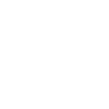
t = 0.00 s
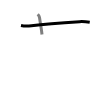
t = 1.50 s
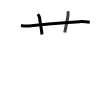
t = 2.75 s
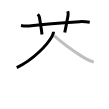
t = 4.25 s
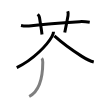
t = 5.50 s
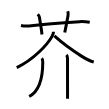
t = 7.00 s

The animated SVG that drew these frames (rendered in a browser with its animation timeline set to each time). Animation: 7 SMIL elements (animate=7); one cycle of 7.00 s.

<svg width="109px" height="109px" viewBox="0 0 px 109px" xmlns="http://www.w3.org/2000/svg" xmlns:xlink="http://www.w3.org/1999/xlink" xml:space="preserve" version="1.1"  baseProfile="full">
<path d="M21,25.52c3.44,0.74,6.85,0.69,10.38,0.23c15.5-2,32.62-3.13,48.25-4.11c3.39-0.21,6.77,0.11,10.12,0.63" style="fill:none;stroke:black;stroke-width:3;opacity:0">
  <animate attributeType="CSS" attributeName="opacity" from="0" to="1" begin="0s" dur="1s" repeatCount="0" fill="freeze" />
</path>
<path d="M37.75,14.25c1.25,1.25,1.62,2.36,1.75,3.25c1.38,9.25,2,12,2.5,17" style="fill:none;stroke:black;stroke-width:3;opacity:0">
  <animate attributeType="CSS" attributeName="opacity" from="0" to="1" begin="1s" dur="1s" repeatCount="0" fill="freeze" />
</path>
<path d="M67.75,11.25c0.5,1.38,0.52,3,0.25,4.5c-1.25,7-2.12,11.38-3.25,16.75" style="fill:none;stroke:black;stroke-width:3;opacity:0">
  <animate attributeType="CSS" attributeName="opacity" from="0" to="1" begin="2s" dur="1s" repeatCount="0" fill="freeze" />
</path>
<path d="M53.49,31.75c0,1.75-0.61,3.21-1.46,4.64c-4.39,7.88-17.76,22.7-35.28,31.26" style="fill:none;stroke:black;stroke-width:3;opacity:0">
  <animate attributeType="CSS" attributeName="opacity" from="0" to="1" begin="3s" dur="1s" repeatCount="0" fill="freeze" />
</path>
<path d="M54.38,35.88c5.83,5.29,17.99,14.42,27.5,20.5c3.77,2.34,7.57,4.55,11.88,5.63" style="fill:none;stroke:black;stroke-width:3;opacity:0">
  <animate attributeType="CSS" attributeName="opacity" from="0" to="1" begin="4s" dur="1s" repeatCount="0" fill="freeze" />
</path>
<path d="M41.75,58.24c1,1,1.02,2.13,1.02,4.01C42.75,78,39.75,91,29.23,96.47" style="fill:none;stroke:black;stroke-width:3;opacity:0">
  <animate attributeType="CSS" attributeName="opacity" from="0" to="1" begin="5s" dur="1s" repeatCount="0" fill="freeze" />
</path>
<path d="M66.41,54.84c0.94,0.94,1.1,2.04,1.1,3.6c0,4.46,0.02,19.96,0.04,30.81c0,4.19,0.01,7.69,0.01,9.59" style="fill:none;stroke:black;stroke-width:3;opacity:0">
  <animate attributeType="CSS" attributeName="opacity" from="0" to="1" begin="6s" dur="1s" repeatCount="0" fill="freeze" />
</path>
</svg>
